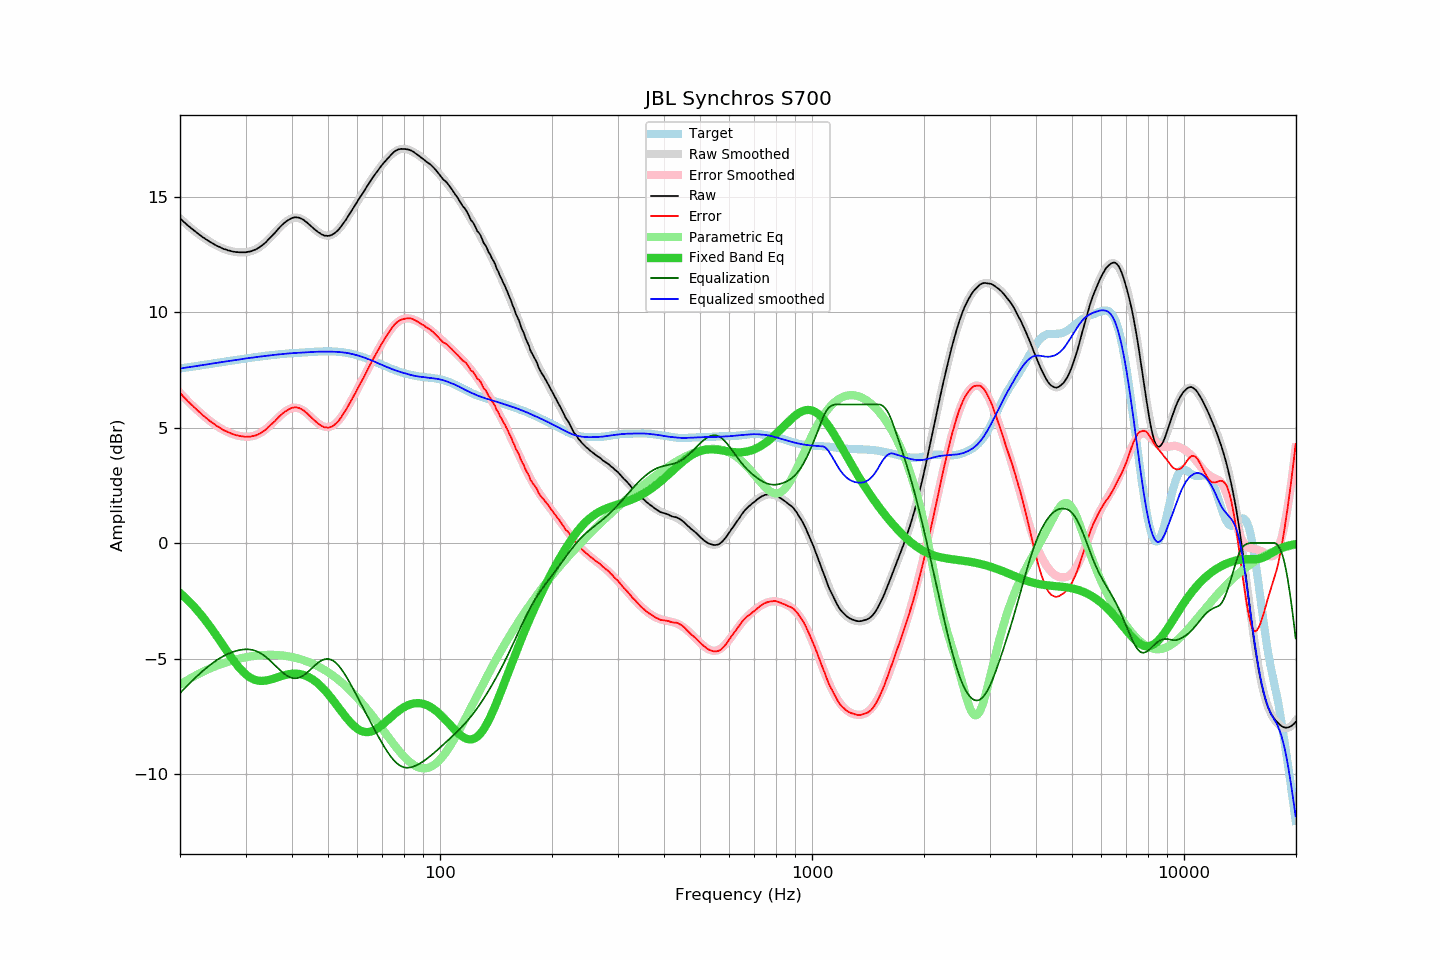

The file beside this chart, header and first rows:
frequency, raw, error, smoothed, error_smoothed, equalization, parametric_eq, equalized_raw, equalized_smoothed, target
20.00, 14.05, 6.50, 14.06, 6.50, -6.50, -2.17, 7.55, 7.55, 7.55
20.20, 13.99, 6.43, 13.99, 6.43, -6.43, -2.23, 7.57, 7.56, 7.56
20.40, 13.92, 6.35, 13.93, 6.35, -6.35, -2.29, 7.57, 7.57, 7.58
20.61, 13.87, 6.28, 13.86, 6.28, -6.28, -2.35, 7.59, 7.58, 7.59
20.81, 13.80, 6.21, 13.80, 6.21, -6.21, -2.42, 7.60, 7.60, 7.60
21.02, 13.73, 6.13, 13.74, 6.14, -6.14, -2.49, 7.60, 7.61, 7.61
21.23, 13.68, 6.07, 13.68, 6.07, -6.07, -2.55, 7.62, 7.62, 7.62
21.44, 13.62, 6.00, 13.63, 6.00, -6.00, -2.63, 7.63, 7.63, 7.63
21.66, 13.58, 5.94, 13.57, 5.93, -5.93, -2.70, 7.64, 7.64, 7.64
21.87, 13.51, 5.87, 13.51, 5.86, -5.86, -2.78, 7.65, 7.65, 7.65
22.09, 13.46, 5.81, 13.46, 5.80, -5.80, -2.85, 7.66, 7.66, 7.66
22.31, 13.40, 5.73, 13.41, 5.74, -5.74, -2.93, 7.67, 7.67, 7.67
22.54, 13.36, 5.68, 13.35, 5.67, -5.67, -3.02, 7.68, 7.68, 7.68
22.76, 13.30, 5.61, 13.30, 5.61, -5.61, -3.10, 7.69, 7.69, 7.69
22.99, 13.24, 5.54, 13.25, 5.55, -5.55, -3.19, 7.70, 7.70, 7.70
23.22, 13.20, 5.49, 13.20, 5.49, -5.49, -3.27, 7.71, 7.71, 7.71
23.45, 13.15, 5.43, 13.16, 5.43, -5.43, -3.36, 7.72, 7.73, 7.73
23.69, 13.12, 5.38, 13.11, 5.37, -5.37, -3.46, 7.74, 7.74, 7.74
23.92, 13.06, 5.32, 13.07, 5.32, -5.32, -3.55, 7.75, 7.75, 7.75
24.16, 13.02, 5.26, 13.02, 5.26, -5.26, -3.64, 7.76, 7.76, 7.76
24.40, 12.98, 5.21, 12.98, 5.21, -5.21, -3.74, 7.77, 7.77, 7.77
24.65, 12.95, 5.16, 12.94, 5.16, -5.16, -3.84, 7.78, 7.78, 7.78
24.89, 12.90, 5.11, 12.90, 5.11, -5.11, -3.94, 7.79, 7.79, 7.79
25.14, 12.86, 5.06, 12.87, 5.07, -5.07, -4.04, 7.80, 7.80, 7.80
25.39, 12.83, 5.02, 12.83, 5.02, -5.02, -4.14, 7.81, 7.81, 7.81
25.65, 12.80, 4.98, 12.80, 4.98, -4.98, -4.25, 7.83, 7.82, 7.82
25.91, 12.77, 4.93, 12.77, 4.94, -4.94, -4.35, 7.83, 7.83, 7.83
26.16, 12.73, 4.89, 12.74, 4.90, -4.90, -4.45, 7.84, 7.84, 7.84
26.43, 12.72, 4.86, 12.71, 4.86, -4.86, -4.56, 7.85, 7.85, 7.85
26.69, 12.69, 4.83, 12.69, 4.83, -4.83, -4.66, 7.87, 7.86, 7.86
26.96, 12.67, 4.79, 12.67, 4.79, -4.79, -4.76, 7.87, 7.87, 7.88
27.23, 12.65, 4.77, 12.65, 4.77, -4.77, -4.86, 7.89, 7.88, 7.89
27.50, 12.63, 4.74, 12.63, 4.74, -4.74, -4.96, 7.90, 7.90, 7.90
27.77, 12.61, 4.71, 12.62, 4.71, -4.71, -5.05, 7.90, 7.91, 7.91
28.05, 12.60, 4.69, 12.61, 4.69, -4.69, -5.15, 7.92, 7.92, 7.92
28.33, 12.59, 4.67, 12.60, 4.67, -4.67, -5.24, 7.93, 7.93, 7.93
28.62, 12.59, 4.66, 12.59, 4.65, -4.65, -5.32, 7.94, 7.94, 7.94
28.90, 12.58, 4.64, 12.58, 4.63, -4.63, -5.41, 7.95, 7.95, 7.95
29.19, 12.58, 4.63, 12.58, 4.62, -4.62, -5.49, 7.96, 7.96, 7.96
29.48, 12.58, 4.62, 12.58, 4.61, -4.61, -5.56, 7.97, 7.97, 7.97
29.78, 12.58, 4.61, 12.58, 4.61, -4.61, -5.63, 7.98, 7.98, 7.98
30.08, 12.58, 4.60, 12.59, 4.60, -4.60, -5.69, 7.98, 7.99, 7.99
30.38, 12.60, 4.61, 12.60, 4.60, -4.60, -5.74, 8.00, 8.00, 8.00
30.68, 12.61, 4.61, 12.61, 4.61, -4.61, -5.79, 8.01, 8.01, 8.01
30.99, 12.62, 4.60, 12.63, 4.61, -4.61, -5.84, 8.01, 8.02, 8.02
31.30, 12.65, 4.62, 12.65, 4.63, -4.63, -5.87, 8.03, 8.03, 8.03
31.61, 12.68, 4.64, 12.68, 4.64, -4.64, -5.91, 8.04, 8.04, 8.04
31.93, 12.70, 4.65, 12.71, 4.67, -4.67, -5.93, 8.04, 8.05, 8.05
32.24, 12.75, 4.69, 12.75, 4.69, -4.69, -5.95, 8.05, 8.06, 8.06
32.57, 12.78, 4.72, 12.79, 4.73, -4.73, -5.96, 8.06, 8.06, 8.07
32.89, 12.84, 4.76, 12.84, 4.77, -4.77, -5.97, 8.07, 8.07, 8.08
33.22, 12.89, 4.80, 12.89, 4.81, -4.81, -5.97, 8.08, 8.08, 8.09
33.55, 12.94, 4.84, 12.95, 4.86, -4.86, -5.97, 8.08, 8.09, 8.10
33.89, 12.99, 4.89, 13.01, 4.91, -4.91, -5.96, 8.09, 8.10, 8.10
34.23, 13.06, 4.95, 13.07, 4.96, -4.96, -5.95, 8.10, 8.11, 8.11
34.57, 13.14, 5.03, 13.14, 5.02, -5.02, -5.93, 8.12, 8.12, 8.12
34.92, 13.21, 5.09, 13.21, 5.09, -5.09, -5.92, 8.13, 8.12, 8.13
35.27, 13.28, 5.15, 13.29, 5.15, -5.15, -5.90, 8.13, 8.13, 8.13
35.62, 13.35, 5.21, 13.36, 5.22, -5.22, -5.87, 8.13, 8.14, 8.14
35.97, 13.43, 5.27, 13.44, 5.29, -5.29, -5.85, 8.14, 8.15, 8.15
... 635 more rows
